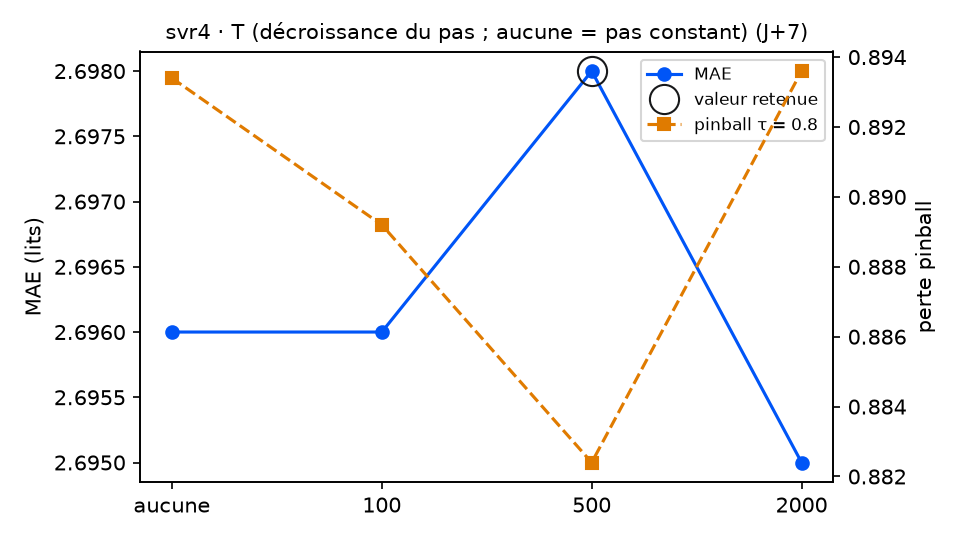

Values plotted in this chart, from the file beside it:
variante; MAE; RMSE; biais; pinball τ=0.8; couverture 90 %; temps (s); DM p (pinball τ=0.8); p Holm; vs choix retenu
decroissance = aucune; 2.696; 3.164; -0.981; 0.8934; 89.8; 5.7; 0.1362; 0.3546; équivalent
decroissance = 100; 2.696; 3.164; -0.982; 0.8892; 90.4; 5.2; 0.169; 0.3546; équivalent
decroissance = 500 (retenu); 2.698; 3.166; -0.978; 0.8824; 89.8; 5.1; ; ; — choix retenu
decroissance = 2000; 2.695; 3.163; -0.986; 0.8936; 89.8; 4.8; 0.1182; 0.3546; équivalent
